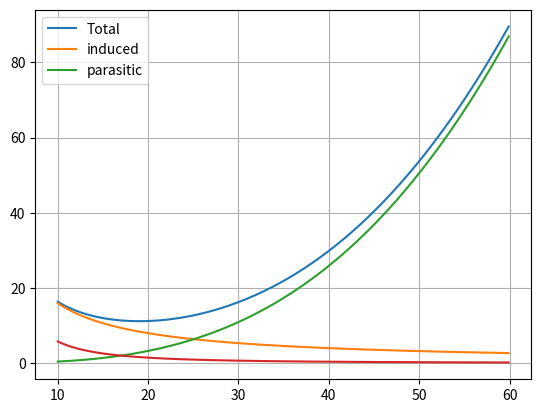

Here is the Python script that generated this plot:
# By Lintong
import numpy as np
import matplotlib.pyplot as plt 

class WingedFlight:
    def __init__(self, vel, mass, chord, span, Cd0 = 0.05, power_a = None, wing_count=1, density = 1.225, g0 = 9.80665):
        self.power_a = power_a #power available
        self.wing_count = wing_count    #amount of wing on aircraft
        self.vel = vel  #airspeed of aircraft
        self.mass = mass    #mass of aircraft
        self.weight = self.mass*g0  #weight of aircraft
        self.density = density  #density of env
        self.Cd0_nw = Cd0   #list of Cd0 of non-wing parts
        self.chord = chord  #chord of wings
        self.span = span    #span of wings
        
        self.weight_div = self.calc_MassDistrib() #Distribution of lift generation between wings
        self.dyn_press = self.calc_DynPress()
        self.wing = Wing(dyn_press=self.dyn_press, span=self.span, weight=self.weight_div, chord=self.chord) #Create the wing object
        
        Cd_calc = self.calc_DragCoe()
        self.Cd = Cd_calc[0]
        self.Cd0 = Cd_calc[1]
        self.Cd_ind = Cd_calc[2]
        
        drag = self.calc_DragForce()
        self.drag_tot = drag[0]
        self.drag_ind = drag[1]
        self.drag_par = drag[2]
        
        power = self.calc_PowerRequiredLevel()
        self.power_tot = power[0]
        self.power_ind = power[1]
        self.power_par = power[2]
        
        
    def calc_PowerRequiredLevel(self):
        power_tot = self.vel * self.drag_tot
        power_ind = self.vel * self.drag_ind
        power_par = self.vel * self.drag_par
        return power_tot, power_ind, power_par
    
    def calc_DragCoe(self): #Coefficient of drag
        Cd0_sum = np.sum(self.Cd0_nw)
        Cd_ind_sum = 0
        Cd0_sum += self.wing.Cd0 * self.wing_count
        Cd_ind_sum += self.wing.Cd_ind * self.wing_count
        Cd_tot = Cd0_sum + Cd_ind_sum
        return Cd_tot, Cd0_sum, Cd_ind_sum
    
    def calc_DragForce(self):
        drag_force = self.Cd * self.dyn_press * self.wing.area
        drag_force_ind = self.Cd_ind * self.dyn_press * self.wing.area
        drag_force_par = self.Cd0 * self.dyn_press * self.wing.area
        return drag_force, drag_force_ind, drag_force_par
    
    def calc_ClimbRate(self):
        pass
    
    def calc_PowerSurplus(self): #Difference in power required and power availiable
        pass
    
    def calc_DynPress(self):
        dyn_press = 0.5 * self.density * self.vel**2
        return dyn_press
    
    def calc_MassDistrib(self):
        return self.weight/self.wing_count
    
class Wing:
    def __init__(self, dyn_press, span, weight, chord, oswald_factor = 0.81, Cd0 = 0.008):
        self.span = span

        self.weight = weight
        self.chord = chord #list of chord, single input means constant chord
        
        self.dyn_press = dyn_press
        self.Cd0 = Cd0
        self.oswald_factor = oswald_factor
        
        self.chord_rt = chord[0]
        self.chord_tp = chord[-1]
        
        self.aspect_ratio = None
        self.taper = None
        self.area = None
        self.Cl = None
        self.Cd_tot = None
        self.Cd_ind = None
        
        Planform = self.calc_Planform()
        self.aspect_ratio = Planform[0]
        self.taper = Planform[1]
        self.area = Planform[2]
        
        self.Cl = self.calc_LiftCoe()
        
        drag_coe = self.calc_DragCoe()
        self.Cd_tot = drag_coe[0]
        self.Cd_ind = drag_coe[1]
        
        
    def calc_Planform(self):
        taper = self.chord_tp/self.chord_rt
        area = (self.chord_rt + self.chord_tp) * (self.span/2)
        aspect_ratio = self.span**2/area
        return aspect_ratio, taper, area
    
    def calc_LiftCoe(self):
        Cl = self.weight / (self.dyn_press*self.area)
        return Cl
    
    def calc_DragCoe(self): #Coefficient of drag
        Cd_ind = self.Cl**2 / (np.pi*self.aspect_ratio*self.oswald_factor)
        Cd_tot = self.Cd0 + Cd_ind
        return Cd_tot, Cd_ind
    
class Airfoil:
    def __init__(self, CL_max, Cd0):
        self.CL_max=CL_max
        self.Cd0=Cd0
        
TEST = True
if TEST:
    #currently running B-29 root airfoil
    vel = np.arange(10,60,0.1)
    power_tot = []
    power_ind = []
    power_par = []
    Cl = []
    for i in vel:
        flight_point = WingedFlight(vel=i, power_a=10000, wing_count=2, mass= 718, span=10, chord=[1])
        power_tot.append(flight_point.power_tot)
        power_ind.append(flight_point.power_ind)
        power_par.append(flight_point.power_par)
        Cl.append(flight_point.wing.Cl)
        
    power_tot = np.array(power_tot)/1000
    power_ind = np.array(power_ind)/1000
    power_par = np.array(power_par)/1000
    plt.plot(vel, power_tot, "-", label="Total")
    plt.plot(vel, power_ind, "-", label="induced")
    plt.plot(vel, power_par, "-", label="parasitic")
    plt.legend()               
    plt.grid(True)
    plt.show()
    plt.clf
    
    plt.plot(vel, np.array(Cl), "-", label="Cl")
    plt.grid(True)
    plt.show()